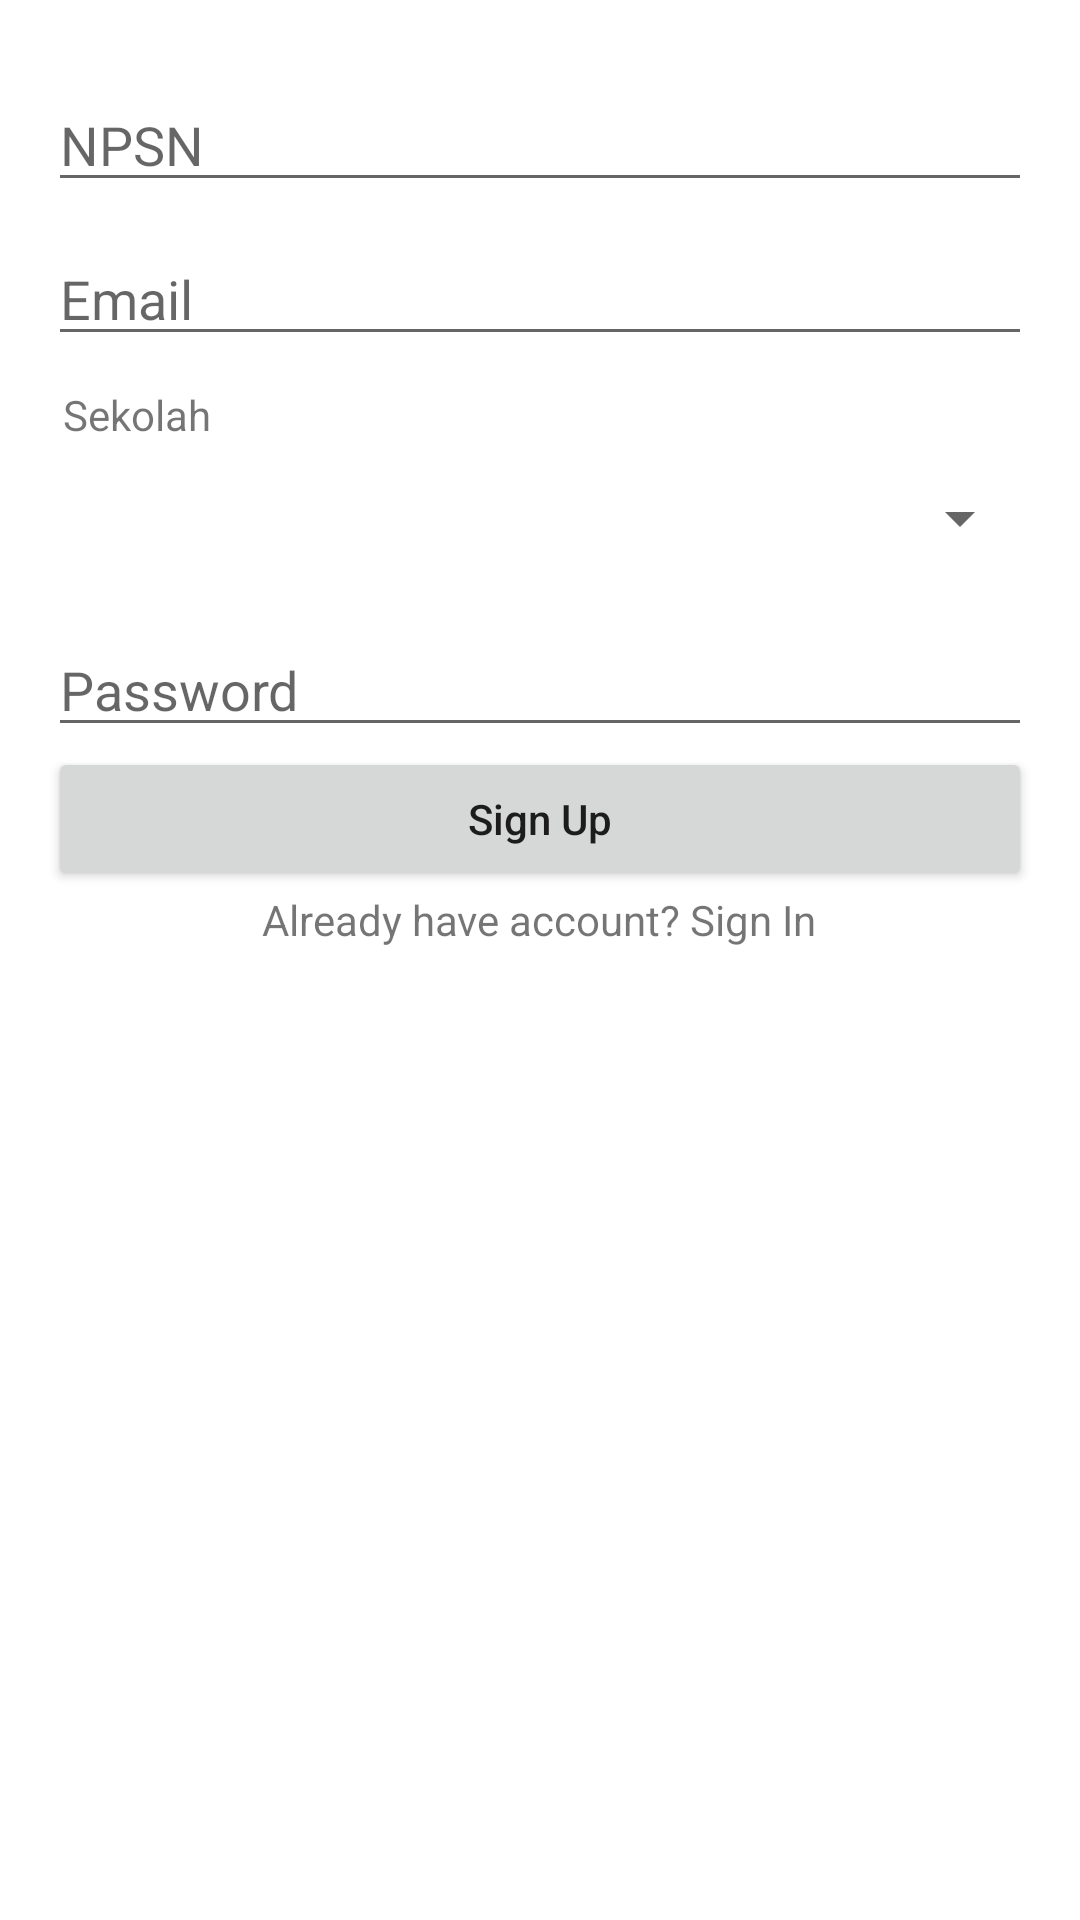

Write the Android layout XML for this screen, with the resource values it uses.
<!-- AndroidManifest.xml: application theme AppTheme -->
<!-- res/layout/activity_register.xml -->
<?xml version="1.0" encoding="utf-8"?>
<RelativeLayout xmlns:android="http://schemas.android.com/apk/res/android"
    xmlns:app="http://schemas.android.com/apk/res-auto"
    xmlns:tools="http://schemas.android.com/tools"
    android:layout_width="match_parent"
    android:layout_height="match_parent"
    android:padding="16dp"
    tools:context=".RegisterActivity">

    <RelativeLayout
        android:id="@+id/relativeLayout"
        android:layout_width="match_parent"
        android:layout_height="match_parent"
        tools:layout_editor_absoluteX="16dp"
        tools:layout_editor_absoluteY="16dp">

        <EditText
            android:id="@+id/form_npsn"
            android:layout_width="match_parent"
            android:layout_height="wrap_content"
            android:layout_marginTop="10dp"
            android:hint="@string/npsn" />

        <EditText
            android:id="@+id/form_nama"
            android:layout_width="match_parent"
            android:layout_height="wrap_content"
            android:layout_below="@+id/form_npsn"
            android:layout_marginTop="10dp"
            android:hint="@string/email" />

        <TextView
            android:id="@+id/text_spinner"
            android:layout_width="match_parent"
            android:layout_height="wrap_content"
            android:layout_below="@id/form_nama"
            android:layout_marginTop="10sp"
            android:paddingStart="5dp"
            android:text="@string/text_spinner" />

        <Spinner
            android:id="@+id/form_sekolah"
            android:layout_width="match_parent"
            android:layout_height="50dp"
            android:layout_below="@id/text_spinner" />


        <EditText
            android:id="@+id/form_password"
            android:layout_width="match_parent"
            android:layout_height="wrap_content"
            android:layout_below="@+id/form_sekolah"
            android:layout_marginTop="10dp"
            android:inputType="textPassword"
            android:hint="@string/password" />

        <Button
            android:id="@+id/button_register"
            android:layout_width="match_parent"
            android:layout_height="wrap_content"
            android:layout_below="@id/form_password"
            android:text="@string/button_register"
            android:textAllCaps="false" />

        <TextView
            android:id="@+id/question_already"
            android:layout_width="match_parent"
            android:layout_height="wrap_content"
            android:layout_below="@id/button_register"
            android:layout_centerHorizontal="true"
            android:layout_marginEnd="111dp"
            android:text="@string/have_account"
            android:textAlignment="center" />

        <ProgressBar
            android:id="@+id/progress_circular"
            android:layout_width="wrap_content"
            android:layout_height="wrap_content"
            android:layout_centerHorizontal="true"
            android:layout_below="@+id/question_already"
            android:layout_marginTop="15dp"
            android:visibility="gone"/>

    </RelativeLayout>




</RelativeLayout>
<!-- resources referenced by this layout -->
<resources>
  <string name="button_register">Sign Up</string>
  <string name="email">Email</string>
  <string name="have_account">"Already have account? Sign In"</string>
  <string name="npsn">NPSN</string>
  <string name="password">Password</string>
  <string name="text_spinner">Sekolah</string>
  <style name="AppTheme" parent="Theme.MaterialComponents.Light.DarkActionBar">
          
          <item name="colorPrimary">#5792EA</item>
          <item name="colorPrimaryDark">@color/colorPrimaryDark</item>
          <item name="colorAccent">@color/colorAccent</item>
  
  
      </style>
  <!-- not gathered from this repository: default colours our renderer supplied (Android Studio template values) -->
  <color name="colorPrimaryDark">#FF3700B3</color>
  <color name="colorAccent">#FF03DAC5</color>
</resources>
